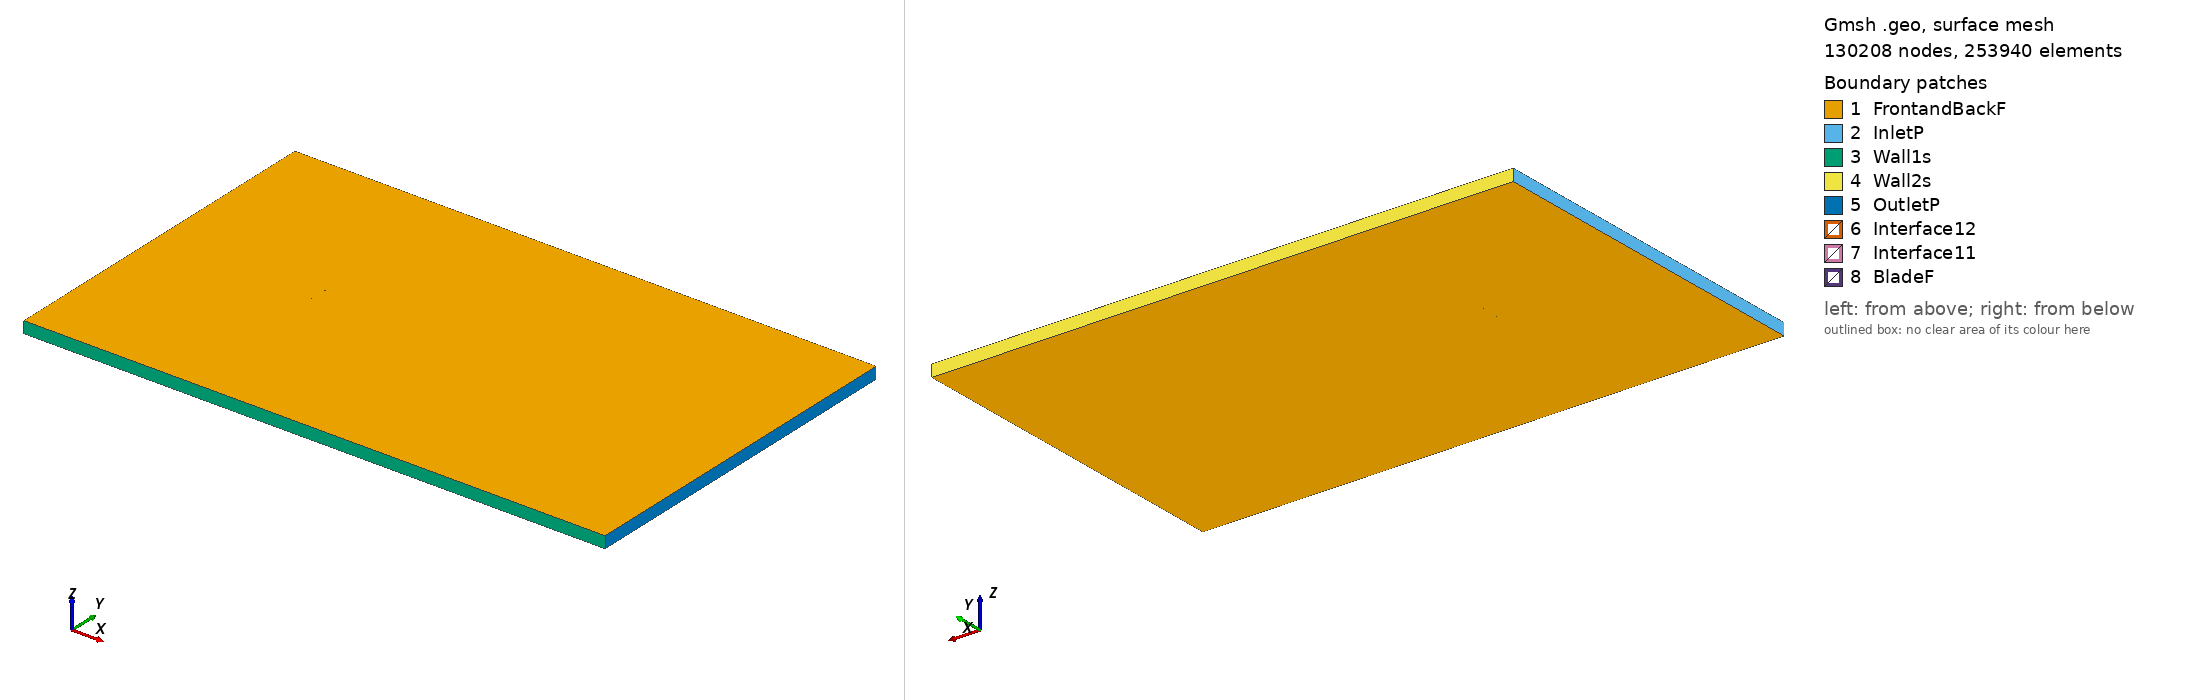

Gmsh geometry script, surface-meshed: 130208 nodes, 253940 surface elements. Boundary patches (legend numbers): 1 FrontandBackF, 2 InletP, 3 Wall1s, 4 Wall2s, 5 OutletP, 6 Interface12, 7 Interface11, 8 BladeF. Left view from above one corner, right view from below the opposite corner. Legend entries are the model's physical surfaces. The drawing asked Gmsh for element sizes between 1% and 20% of the model's largest extent; the script's own settings can give other sizes.

=== sa7025_tsr_0.17572_aoa_7.199.geo (drawn) ===
SetFactory("OpenCASCADE");

Point(1) = {0.074660, 0.726536, 0, 1.0};
Point(2) = {0.072697, 0.727154, 0, 1.0};
Point(3) = {0.069157, 0.728325, 0, 1.0};
Point(4) = {0.065285, 0.729592, 0, 1.0};
Point(5) = {0.061105, 0.730931, 0, 1.0};
Point(6) = {0.056642, 0.732316, 0, 1.0};
Point(7) = {0.051920, 0.733731, 0, 1.0};
Point(8) = {0.046966, 0.735148, 0, 1.0};
Point(9) = {0.041795, 0.736549, 0, 1.0};
Point(10) = {0.036424, 0.737932, 0, 1.0};
Point(11) = {0.030887, 0.739290, 0, 1.0};
Point(12) = {0.025221, 0.740612, 0, 1.0};
Point(13) = {0.019456, 0.741886, 0, 1.0};
Point(14) = {0.013626, 0.743103, 0, 1.0};
Point(15) = {0.007766, 0.744248, 0, 1.0};
Point(16) = {0.001907, 0.745313, 0, 1.0};
Point(17) = {-0.003918, 0.746289, 0, 1.0};
Point(18) = {-0.009676, 0.747164, 0, 1.0};
Point(19) = {-0.015341, 0.747933, 0, 1.0};
Point(20) = {-0.020877, 0.748587, 0, 1.0};
Point(21) = {-0.026260, 0.749120, 0, 1.0};
Point(22) = {-0.031463, 0.749532, 0, 1.0};
Point(23) = {-0.036457, 0.749816, 0, 1.0};
Point(24) = {-0.041221, 0.749970, 0, 1.0};
Point(25) = {-0.045731, 0.750000, 0, 1.0};
Point(26) = {-0.049966, 0.749902, 0, 1.0};
Point(27) = {-0.053912, 0.749681, 0, 1.0};
Point(28) = {-0.057546, 0.749345, 0, 1.0};
Point(29) = {-0.060856, 0.748899, 0, 1.0};
Point(30) = {-0.063830, 0.748358, 0, 1.0};
Point(31) = {-0.066453, 0.747730, 0, 1.0};
Point(32) = {-0.068720, 0.747027, 0, 1.0};
Point(33) = {-0.070623, 0.746276, 0, 1.0};
Point(34) = {-0.072150, 0.745495, 0, 1.0};
Point(35) = {-0.073295, 0.744706, 0, 1.0};
Point(36) = {-0.074050, 0.743943, 0, 1.0};
Point(37) = {-0.074409, 0.743347, 0, 1.0};
Point(38) = {-0.074244, 0.742734, 0, 1.0};
Point(39) = {-0.073475, 0.742239, 0, 1.0};
Point(40) = {-0.072198, 0.741709, 0, 1.0};
Point(41) = {-0.070438, 0.741182, 0, 1.0};
Point(42) = {-0.068197, 0.740673, 0, 1.0};
Point(43) = {-0.065473, 0.740177, 0, 1.0};
Point(44) = {-0.062284, 0.739689, 0, 1.0};
Point(45) = {-0.058645, 0.739213, 0, 1.0};
Point(46) = {-0.054576, 0.738744, 0, 1.0};
Point(47) = {-0.050099, 0.738279, 0, 1.0};
Point(48) = {-0.045240, 0.737815, 0, 1.0};
Point(49) = {-0.040028, 0.737349, 0, 1.0};
Point(50) = {-0.034494, 0.736876, 0, 1.0};
Point(51) = {-0.028673, 0.736394, 0, 1.0};
Point(52) = {-0.022602, 0.735898, 0, 1.0};
Point(53) = {-0.016318, 0.735383, 0, 1.0};
Point(54) = {-0.009865, 0.734846, 0, 1.0};
Point(55) = {-0.003287, 0.734283, 0, 1.0};
Point(56) = {0.003372, 0.733689, 0, 1.0};
Point(57) = {0.010066, 0.733061, 0, 1.0};
Point(58) = {0.016736, 0.732392, 0, 1.0};
Point(59) = {0.023321, 0.731689, 0, 1.0};
Point(60) = {0.029777, 0.730967, 0, 1.0};
Point(61) = {0.036060, 0.730235, 0, 1.0};
Point(62) = {0.042127, 0.729500, 0, 1.0};
Point(63) = {0.047936, 0.728769, 0, 1.0};
Point(64) = {0.053447, 0.728050, 0, 1.0};
Point(65) = {0.058622, 0.727350, 0, 1.0};
Point(66) = {0.063424, 0.726678, 0, 1.0};
Point(67) = {0.067821, 0.726044, 0, 1.0};
Point(68) = {0.071785, 0.725456, 0, 1.0};
Point(69) = {0.074472, 0.725048, 0, 1.0};
Point(70) = {-0.074660, -0.726536, 0, 1.0};
Point(71) = {-0.072697, -0.727154, 0, 1.0};
Point(72) = {-0.069157, -0.728325, 0, 1.0};
Point(73) = {-0.065285, -0.729592, 0, 1.0};
Point(74) = {-0.061105, -0.730931, 0, 1.0};
Point(75) = {-0.056642, -0.732316, 0, 1.0};
Point(76) = {-0.051920, -0.733731, 0, 1.0};
Point(77) = {-0.046966, -0.735148, 0, 1.0};
Point(78) = {-0.041795, -0.736549, 0, 1.0};
Point(79) = {-0.036424, -0.737932, 0, 1.0};
Point(80) = {-0.030887, -0.739290, 0, 1.0};
Point(81) = {-0.025221, -0.740612, 0, 1.0};
Point(82) = {-0.019456, -0.741886, 0, 1.0};
Point(83) = {-0.013626, -0.743103, 0, 1.0};
Point(84) = {-0.007766, -0.744248, 0, 1.0};
Point(85) = {-0.001907, -0.745313, 0, 1.0};
Point(86) = {0.003918, -0.746289, 0, 1.0};
Point(87) = {0.009676, -0.747164, 0, 1.0};
Point(88) = {0.015341, -0.747933, 0, 1.0};
Point(89) = {0.020877, -0.748587, 0, 1.0};
Point(90) = {0.026260, -0.749120, 0, 1.0};
Point(91) = {0.031463, -0.749532, 0, 1.0};
Point(92) = {0.036457, -0.749816, 0, 1.0};
Point(93) = {0.041221, -0.749970, 0, 1.0};
Point(94) = {0.045731, -0.750000, 0, 1.0};
Point(95) = {0.049966, -0.749902, 0, 1.0};
Point(96) = {0.053912, -0.749681, 0, 1.0};
Point(97) = {0.057546, -0.749345, 0, 1.0};
Point(98) = {0.060856, -0.748899, 0, 1.0};
Point(99) = {0.063830, -0.748358, 0, 1.0};
Point(100) = {0.066453, -0.747730, 0, 1.0};
Point(101) = {0.068720, -0.747027, 0, 1.0};
Point(102) = {0.070623, -0.746276, 0, 1.0};
Point(103) = {0.072150, -0.745495, 0, 1.0};
Point(104) = {0.073295, -0.744706, 0, 1.0};
Point(105) = {0.074050, -0.743943, 0, 1.0};
Point(106) = {0.074409, -0.743347, 0, 1.0};
Point(107) = {0.074244, -0.742734, 0, 1.0};
Point(108) = {0.073475, -0.742239, 0, 1.0};
Point(109) = {0.072198, -0.741709, 0, 1.0};
Point(110) = {0.070438, -0.741182, 0, 1.0};
Point(111) = {0.068197, -0.740673, 0, 1.0};
Point(112) = {0.065473, -0.740177, 0, 1.0};
Point(113) = {0.062284, -0.739689, 0, 1.0};
Point(114) = {0.058645, -0.739213, 0, 1.0};
Point(115) = {0.054576, -0.738744, 0, 1.0};
Point(116) = {0.050099, -0.738279, 0, 1.0};
Point(117) = {0.045240, -0.737815, 0, 1.0};
Point(118) = {0.040028, -0.737349, 0, 1.0};
Point(119) = {0.034494, -0.736876, 0, 1.0};
Point(120) = {0.028673, -0.736394, 0, 1.0};
Point(121) = {0.022602, -0.735898, 0, 1.0};
Point(122) = {0.016318, -0.735383, 0, 1.0};
Point(123) = {0.009865, -0.734846, 0, 1.0};
Point(124) = {0.003287, -0.734283, 0, 1.0};
Point(125) = {-0.003372, -0.733689, 0, 1.0};
Point(126) = {-0.010066, -0.733061, 0, 1.0};
Point(127) = {-0.016736, -0.732392, 0, 1.0};
Point(128) = {-0.023321, -0.731689, 0, 1.0};
Point(129) = {-0.029777, -0.730967, 0, 1.0};
Point(130) = {-0.036060, -0.730235, 0, 1.0};
Point(131) = {-0.042127, -0.729500, 0, 1.0};
Point(132) = {-0.047936, -0.728769, 0, 1.0};
Point(133) = {-0.053447, -0.728050, 0, 1.0};
Point(134) = {-0.058622, -0.727350, 0, 1.0};
Point(135) = {-0.063424, -0.726678, 0, 1.0};
Point(136) = {-0.067821, -0.726044, 0, 1.0};
Point(137) = {-0.071785, -0.725456, 0, 1.0};
Point(138) = {-0.074472, -0.725048, 0, 1.0};

// Lines: first blade (splines 1-4)
Spline(1) = {1:22};
Spline(2) = {22:50};
Spline(3) = {50:69};
Spline(4) = {69,1};

// Lines: second blade (splines 5-8)
Spline(5) = {70:91};
Spline(6) = {91:119};
Spline(7) = {119:138};
Spline(8) = {138,70};

// Outer domain (points 20001-4 and lines)
Point(139) = {-13.50000000, -15.00000000, 0, 1.0};
Point(140) = {-13.50000000, 15.00000000, 0, 1.0};
Point(141) = {36.00000000, 15.00000000, 0, 1.0};
Point(142) = {36.00000000, -15.00000000, 0, 1.0};
Line(11) = {139, 140};
Line(12) = {140, 141};
Line(13) = {141, 142};
Line(14) = {139, 142};

// Interface (between moving and stationary domain) (circles)
Circle(9) = {0, 0, 0, 0.80000000, 0, 2*Pi};
Circle(10) = {0, 0, 0, 0.80000000, 0, 2*Pi};

// Loops collect Lines/Splines/etc (blade1, blade2, domain, first circle)
Line Loop(1) = {1:4};
Line Loop(2) = {5:8};
Line Loop(3) = {11,12,13,-14};
Line Loop(4) = {9};

// BooleanDifference cuts out the circle/interface from the domain
Plane Surface(1) = {3};
Plane Surface(2) = {4};
BooleanDifference{ Surface{1}; Delete;}{ Surface{2}; Delete;}

// This one cuts out the blades from the inner circle/interface
Line Loop(6) = {10};
Plane Surface(5) = {6};
Plane Surface(6) = {1};
Plane Surface(7) = {2};
BooleanDifference{ Surface{5}; Delete;}{ Surface{6,7}; Delete;}

// extrude to 3rd dimension
Extrude {0, 0, 1} {Surface{1}; Surface{5}; Layers{1}; Recombine;}

// Physical Surfaces are the named boundaries (patches)
Physical Surface("Interface11") = {12};
Physical Surface("Interface12") = {10};

// sides of domain
Physical Surface("InletP") = {6};
Physical Surface("OutletP") = {9};

// top and bottom of domain
Physical Surface("Wall1s") = {7};
Physical Surface("Wall2s") = {8};

// Check FrontandBackF by ensuring there is nothing in the 3rd dimension
Physical Surface("FrontandBackF") = {1,11,5,21};
Physical Surface("BladeF") = {13:20};
Physical Volume("Turbine") = {2};
Physical Volume("Farfield") = {1};

// settings for airfoil boundary layer
Field[1] = BoundaryLayer;
Field[1].EdgesList = {1:8};
Field[1].hwall_n = 1e-3;
Field[1].thickness = 1.5e-2;
Field[1].ratio = 1.05;
Field[1].Quads = 1;
BoundaryLayer Field = 1;

// control points for mesh (blade and interface)
// floor((arc length / 1.5mm)/ 6) -> Transfinite Line
Transfinite Line {1,2,3,5,6,7} = 33 Using Progression 1;
Transfinite Line {4,8} = 2 Using Progression 1;
Transfinite Line {9, 15} = 800 Using Progression 1;

// For more information on gmsh syntax, visit http://gmsh.info/doc/texinfo/gmsh.html
